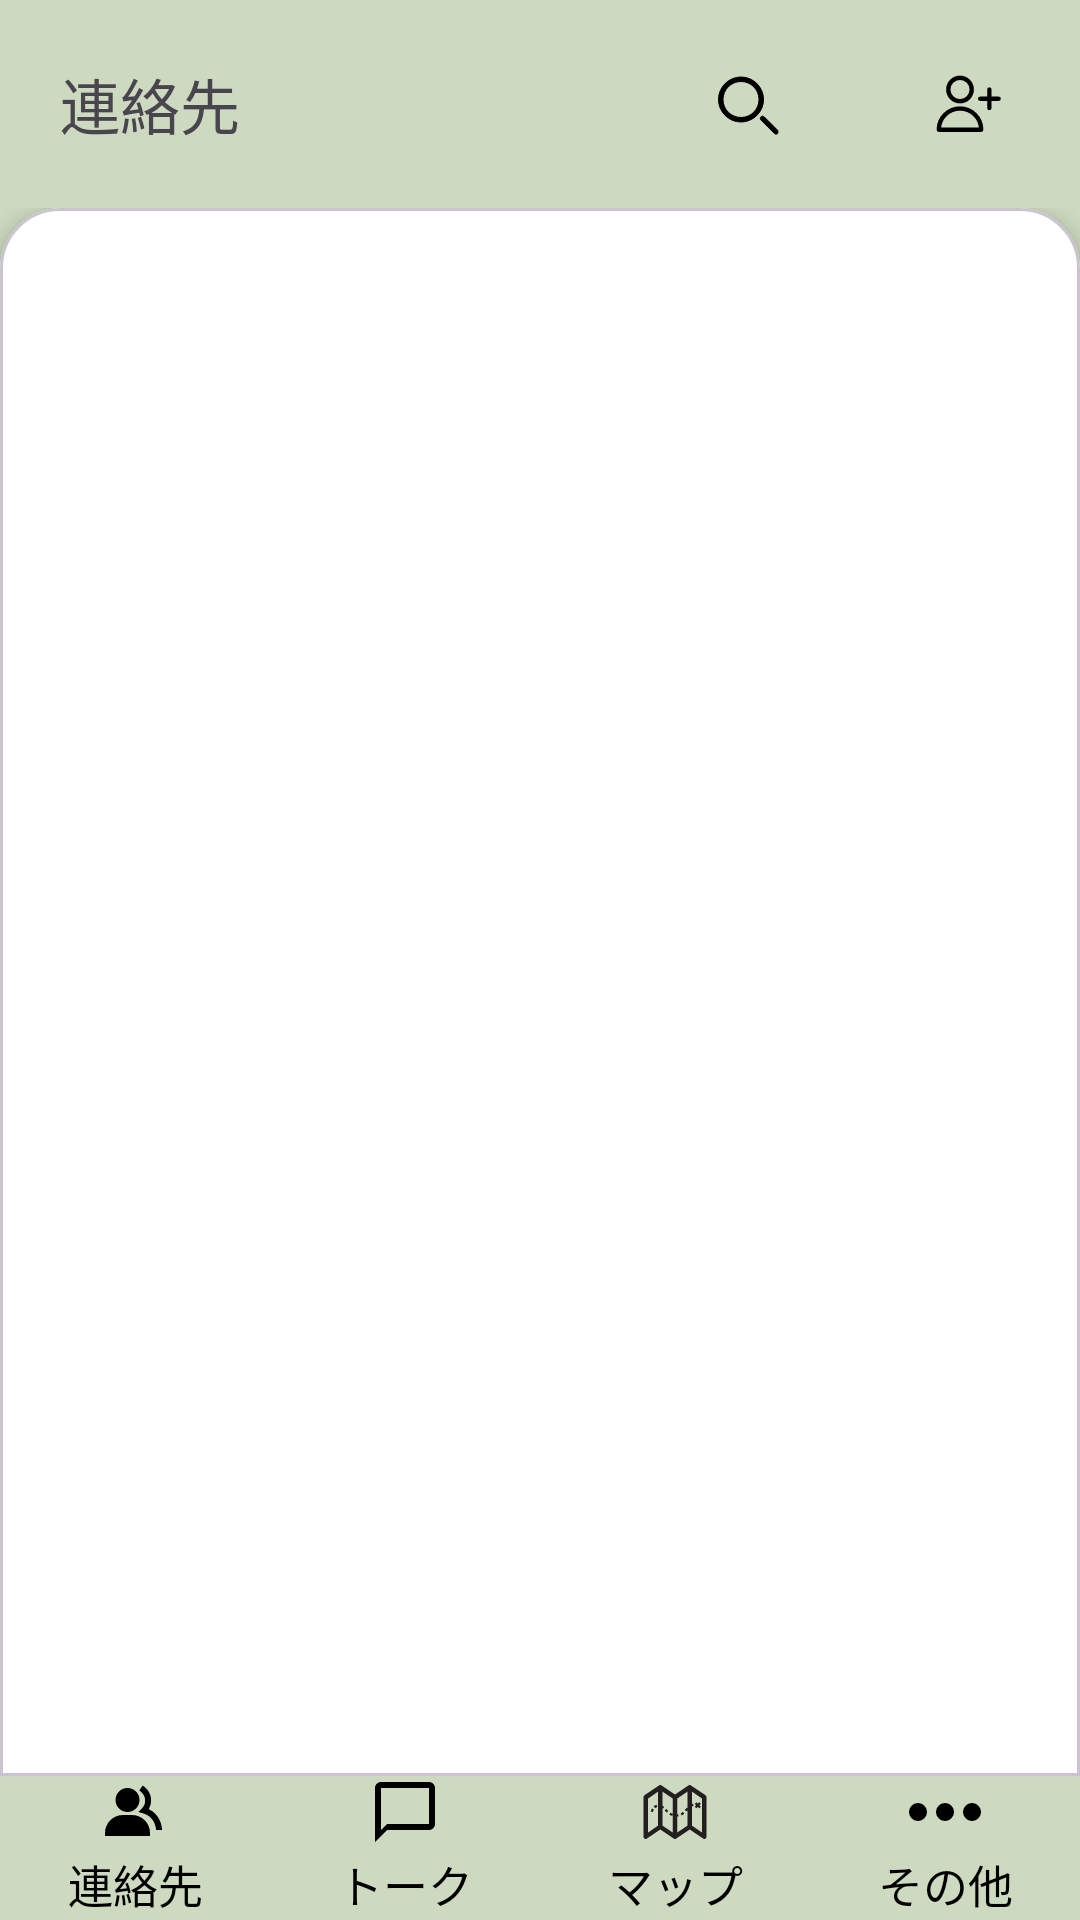

Produce the Android XML layout that renders to this screen, including the resource entries it uses.
<!-- AndroidManifest.xml: application theme Theme.Cocoro_messenger -->
<!-- res/layout/activity_contact.xml -->
<?xml version="1.0" encoding="utf-8"?>
<RelativeLayout xmlns:android="http://schemas.android.com/apk/res/android"
    xmlns:app="http://schemas.android.com/apk/res-auto"
    xmlns:tools="http://schemas.android.com/tools"
    android:id="@+id/main"
    android:layout_width="match_parent"
    android:layout_height="match_parent"
    android:background="#CDDABF"
    tools:context=".ContactActivity">

    <LinearLayout
        android:id="@+id/contact_header"
        android:layout_width="match_parent"
        android:layout_height="wrap_content"
        android:orientation="horizontal"
        app:layout_constraintTop_toTopOf="parent">

        <TextView
            android:layout_width="wrap_content"
            android:layout_height="wrap_content"
            android:text="連絡先"
            android:textSize="20sp"
            android:padding="20dp"/>

        <View
            android:layout_width="0dp"
            android:layout_height="0dp"
            android:layout_weight="1"/>

        <ImageButton
            android:id="@+id/magnifier"
            android:layout_width="60dp"
            android:layout_height="match_parent"
            android:layout_marginEnd="10dp"
            android:padding="15dp"
            android:src="@drawable/magnifier_icn"
            android:background="?attr/selectableItemBackgroundBorderless"/>

        <ImageButton
            android:id="@+id/add_friend_btn"
            android:layout_width="60dp"
            android:layout_height="match_parent"
            android:layout_marginEnd="10dp"
            android:padding="15dp"
            android:src="@drawable/add_friend_icn"
            android:background="?attr/selectableItemBackgroundBorderless"/>

    </LinearLayout>

    <LinearLayout
        android:id="@+id/contact_content"
        android:layout_width="match_parent"
        android:layout_height="match_parent"
        android:orientation="vertical"
        android:background="#CDDABF"
        android:layout_below="@+id/contact_header"
        android:layout_above="@+id/contact_footer_layout">

        <com.google.android.material.card.MaterialCardView
            android:layout_width="match_parent"
            android:layout_height="0dp"
            android:layout_weight="1"
            app:cardElevation="4dp"
            app:shapeAppearance="@style/ShapeAppearance.MaterialComponents.OnlyTopCorners"
            app:cardBackgroundColor="@color/white">

            <androidx.recyclerview.widget.RecyclerView
                android:id="@+id/recycler_view"
                android:layout_width="match_parent"
                android:layout_height="match_parent"
                android:clipToPadding="false"
                android:layout_weight="1"/>
        </com.google.android.material.card.MaterialCardView>

    </LinearLayout>

    <LinearLayout
        android:id="@+id/contact_footer_layout"
        android:layout_width="match_parent"
        android:layout_height="wrap_content"
        android:layout_alignParentBottom="true"
        android:orientation="horizontal"
        android:gravity="center">

        <Button
            android:id="@+id/contact_btn"
            android:layout_width="0dp"
            android:layout_height="wrap_content"
            android:layout_weight="4"
            android:background="@drawable/footer_btn_selector"
            android:drawableTop="@drawable/contact_icn"
            android:text="連絡先"
            android:textSize="15sp"
            android:textColor="@color/black"
            />

        <Button
            android:id="@+id/chat_btn"
            android:layout_width="0dp"
            android:layout_height="wrap_content"
            android:layout_weight="4"
            android:background="@drawable/footer_btn_selector"
            android:drawableTop="@drawable/chat_icn"
            android:text="トーク"
            android:textSize="15sp"
            android:textColor="@color/black"
            />

        <Button
            android:id="@+id/map_btn"
            android:layout_width="0dp"
            android:layout_height="wrap_content"
            android:layout_weight="4"
            android:background="@drawable/footer_btn_selector"
            android:drawableTop="@drawable/map_icn"
            android:text="マップ"
            android:textSize="15sp"
            android:textColor="@color/black"
            />

        <Button
            android:id="@+id/more_btn"
            android:layout_width="0dp"
            android:layout_height="wrap_content"
            android:layout_weight="4"
            android:background="@drawable/footer_btn_selector"
            android:drawableTop="@drawable/meatball_menu_icn"
            android:text="その他"
            android:textSize="15sp"
            android:textColor="@color/black"
            />

    </LinearLayout>

</RelativeLayout>
<!-- resources referenced by this layout -->
<resources>
  <color name="black">#FF000000</color>
  <color name="white">#FFFFFFFF</color>
  <!-- drawable chat_icn (drawable) -->
  <vector xmlns:android="http://schemas.android.com/apk/res/android" android:height="24dp" android:viewportHeight="48" android:viewportWidth="48" android:width="24dp">
        
      <path android:fillColor="#FF000000" android:pathData="M40,4L8,4C5.79,4 4,5.79 4,8v36l8,-8h28c2.21,0 4,-1.79 4,-4L44,8c0,-2.21 -1.79,-4 -4,-4zM40,32L12,32l-4,4L8,8h32v24z"/>
      
  </vector>
  <!-- drawable contact_icn (drawable) -->
  <vector xmlns:android="http://schemas.android.com/apk/res/android"
      android:width="24dp"
      android:height="24dp"
      android:viewportWidth="24"
      android:viewportHeight="24">
    <path
        android:fillColor="#FF000000"
        android:pathData="M9.5,12c2.206,0 4,-1.794 4,-4s-1.794,-4 -4,-4 -4,1.794 -4,4 1.794,4 4,4zM11,13L8,13c-3.309,0 -6,2.691 -6,6v1h15v-1c0,-3.309 -2.691,-6 -6,-6z"/>
    <path
        android:fillColor="#FF000000"
        android:pathData="M16.604,11.048a5.67,5.67 0,0 0,0.751 -3.44c-0.179,-1.784 -1.175,-3.361 -2.803,-4.44l-1.105,1.666c1.119,0.742 1.8,1.799 1.918,2.974a3.693,3.693 0,0 1,-1.072 2.986l-1.192,1.192 1.618,0.475C18.951,13.701 19,17.957 19,18h2c0,-1.789 -0.956,-5.285 -4.396,-6.952z"/>
  </vector>
  <!-- drawable footer_btn_selector (drawable) -->
  <?xml version="1.0" encoding="utf-8"?>
  <selector xmlns:android="http://schemas.android.com/apk/res/android">
      <item android:state_pressed="true">
          <shape>
              <solid android:color="@color/white"/>
              <corners android:radius="0dp"/>
          </shape>
      </item>
      <item android:state_focused="true">
          <shape>
              <solid android:color="@color/white"/>
              <corners android:radius="0dp"/>
          </shape>
      </item>
      <item android:state_enabled="false">
          <shape>
              <solid android:color="@android:color/transparent"/>
              <corners android:radius="0dp"/>
          </shape>
      </item>
  </selector>
  <!-- drawable magnifier_icn (drawable) -->
  <vector xmlns:android="http://schemas.android.com/apk/res/android"
      android:width="24dp"
      android:height="24dp"
      android:viewportWidth="32"
      android:viewportHeight="32">
    <path
        android:fillColor="#FF000000"
        android:pathData="M12,4C6.486,4 2,8.486 2,14s4.486,10 10,10s10,-4.486 10,-10S17.514,4 12,4zM12,22c-4.411,0 -8,-3.589 -8,-8s3.589,-8 8,-8s8,3.589 8,8S16.411,22 12,22z"
        android:strokeColor="#000000"
        android:strokeWidth="0"/>
  
    <path
        android:fillColor="#FF000000"
        android:pathData="M28.293,27.707l-6,-6c-0.391,-0.391 -1.023,-0.391 -1.414,0s-0.391,1.023 0,1.414l6,6c0.195,0.195 0.451,0.293 0.707,0.293s0.512,-0.098 0.707,-0.293C28.488,28.73 28.488,28.098 28.293,27.707z"
        android:strokeColor="#000000"
        android:strokeWidth="0"/>
  </vector>
  <!-- drawable meatball_menu_icn (drawable) -->
  <vector xmlns:android="http://schemas.android.com/apk/res/android" android:height="24dp" android:viewportHeight="16" android:viewportWidth="16" android:width="24dp">
        
      <path android:fillColor="#FF000000" android:pathData="M2,8m-2,0a2,2 0,1 1,4 0a2,2 0,1 1,-4 0"/>
        
      <path android:fillColor="#FF000000" android:pathData="M8,8m-2,0a2,2 0,1 1,4 0a2,2 0,1 1,-4 0"/>
        
      <path android:fillColor="#FF000000" android:pathData="M14,8m-2,0a2,2 0,1 1,4 0a2,2 0,1 1,-4 0"/>
      
  </vector>
  <style name="ShapeAppearance.MaterialComponents.OnlyTopCorners">
          <item name="cornerFamily">rounded</item>
          <item name="cornerSizeTopLeft">20dp</item>
          <item name="cornerSizeTopRight">20dp</item>
          <item name="cornerSizeBottomLeft">0dp</item>
          <item name="cornerSizeBottomRight">0dp</item>
      </style>
  <style name="Theme.Cocoro_messenger" parent="Base.Theme.Cocoro_messenger" />
  <style name="Base.Theme.Cocoro_messenger" parent="Theme.Material3.DayNight.NoActionBar">
          
          
      </style>
</resources>
